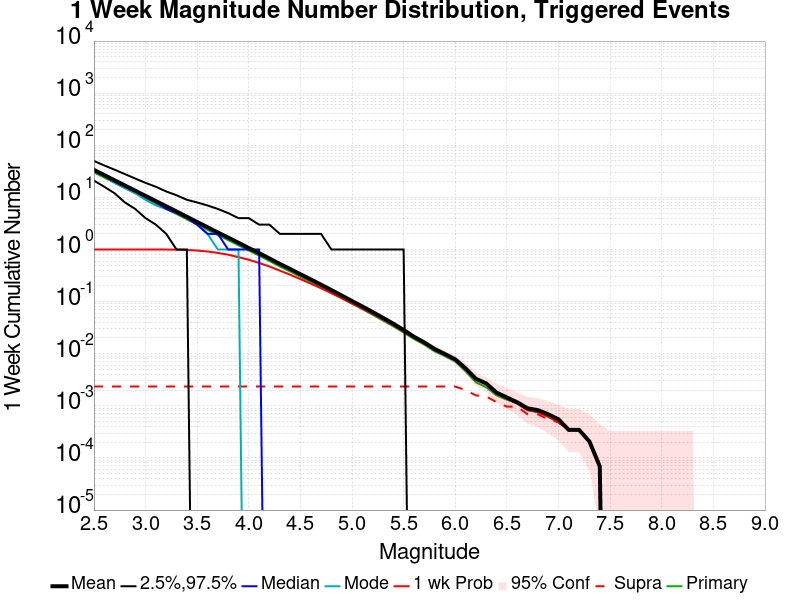

Values plotted in this chart, from the file beside it:
Mag, Mean, 2.5 %ile, 97.5 %ile, Median, Mode, 1 wk Probability, 1 wk Supra-Seis Prob, Primary Aftershocks Mean
2.5, 33.77, 21.0, 50.0, 32.0, 34.0, 1.0, 0.002345, 30.21
2.6, 26.83, 16.0, 41.0, 26.0, 26.0, 1.0, 0.002345, 24
2.7, 21.32, 12.0, 34.0, 20.0, 19.0, 1.0, 0.002345, 19.08
2.8, 16.93, 8.0, 28.0, 16.0, 15.0, 1.0, 0.002345, 15.14
2.9, 13.45, 6.0, 23.0, 13.0, 12.0, 1.0, 0.002345, 12.02
3.0, 10.7, 4.0, 19.0, 10.0, 9.0, 0.9999, 0.002345, 9.555
3.1, 8.495, 3.0, 16.0, 8.0, 7.0, 0.9994, 0.002345, 7.587
3.2, 6.757, 2.0, 13.0, 6.0, 6.0, 0.9981, 0.002345, 6.041
3.3, 5.368, 1.0, 11.0, 5.0, 5.0, 0.9923, 0.002345, 4.799
3.4, 4.254, 1.0, 9.0, 4.0, 4.0, 0.9799, 0.002345, 3.802
3.5, 3.371, 0.0, 8.0, 3.0, 3.0, 0.9553, 0.002345, 3.014
3.6, 2.679, 0.0, 7.0, 2.0, 2.0, 0.9164, 0.002345, 2.392
3.7, 2.122, 0.0, 6.0, 2.0, 1.0, 0.8599, 0.002345, 1.894
3.8, 1.696, 0.0, 5.0, 1.0, 1.0, 0.7946, 0.002345, 1.517
3.9, 1.346, 0.0, 4.0, 1.0, 1.0, 0.7148, 0.002345, 1.205
4.0, 1.066, 0.0, 4.0, 1.0, 0.0, 0.6346, 0.002345, 0.9555
4.1, 0.8512, 0.0, 3.0, 1.0, 0.0, 0.5521, 0.002345, 0.7626
4.2, 0.6726, 0.0, 3.0, 0.0, 0.0, 0.4721, 0.002345, 0.6019
4.3, 0.5293, 0.0, 2.0, 0.0, 0.0, 0.3932, 0.002345, 0.4736
4.4, 0.4237, 0.0, 2.0, 0.0, 0.0, 0.329, 0.002345, 0.3791
4.5, 0.335, 0.0, 2.0, 0.0, 0.0, 0.2701, 0.002345, 0.2998
4.6, 0.2671, 0.0, 2.0, 0.0, 0.0, 0.2214, 0.002345, 0.2388
4.7, 0.2117, 0.0, 2.0, 0.0, 0.0, 0.1801, 0.002345, 0.1888
4.8, 0.1666, 0.0, 1.0, 0.0, 0.0, 0.1453, 0.002345, 0.1479
4.9, 0.131, 0.0, 1.0, 0.0, 0.0, 0.116, 0.002345, 0.1165
5.0, 0.1025, 0.0, 1.0, 0.0, 0.0, 0.09234, 0.002345, 0.09124
5.1, 0.08076, 0.0, 1.0, 0.0, 0.0, 0.07324, 0.002345, 0.07179
5.2, 0.0631, 0.0, 1.0, 0.0, 0.0, 0.05814, 0.002345, 0.05586
5.3, 0.04883, 0.0, 1.0, 0.0, 0.0, 0.04524, 0.002345, 0.04338
5.4, 0.03772, 0.0, 1.0, 0.0, 0.0, 0.0351, 0.002345, 0.03352
5.5, 0.02855, 0.0, 1.0, 0.0, 0.0, 0.0269, 0.002345, 0.02552
5.6, 0.02117, 0.0, 0.0, 0.0, 0.0, 0.02048, 0.002345, 0.01924
5.7, 0.01648, 0.0, 0.0, 0.0, 0.0, 0.01593, 0.002345, 0.01497
5.8, 0.01234, 0.0, 0.0, 0.0, 0.0, 0.012, 0.002345, 0.0111
5.9, 0.009862, 0.0, 0.0, 0.0, 0.0, 0.009724, 0.002345, 0.009034
6.0, 0.007793, 0.0, 0.0, 0.0, 0.0, 0.007724, 0.002345, 0.007103
6.1, 0.005241, 0.0, 0.0, 0.0, 0.0, 0.005172, 0.002, 0.004621
6.2, 0.00331, 0.0, 0.0, 0.0, 0.0, 0.003241, 0.001586, 0.002828
6.3, 0.00269, 0.0, 0.0, 0.0, 0.0, 0.002621, 0.001517, 0.002276
6.4, 0.001793, 0.0, 0.0, 0.0, 0.0, 0.001724, 0.001172, 0.001586
6.5, 0.001448, 0.0, 0.0, 0.0, 0.0, 0.001379, 9.6551725E-4, 0.00131
6.6, 0.001172, 0.0, 0.0, 0.0, 0.0, 0.001103, 9.6551725E-4, 0.001103
6.7, 8.965517E-4, 0.0, 0.0, 0.0, 0.0, 8.275862E-4, 6.896552E-4, 8.275862E-4
6.8, 8.275862E-4, 0.0, 0.0, 0.0, 0.0, 7.586207E-4, 6.896552E-4, 7.586207E-4
6.9, 6.896552E-4, 0.0, 0.0, 0.0, 0.0, 6.2068965E-4, 5.5172417E-4, 6.2068965E-4
7.0, 5.5172417E-4, 0.0, 0.0, 0.0, 0.0, 4.8275862E-4, 4.8275862E-4, 4.8275862E-4
7.1, 3.448276E-4, 0.0, 0.0, 0.0, 0.0, 3.448276E-4, 3.448276E-4, 3.448276E-4
7.2, 3.448276E-4, 0.0, 0.0, 0.0, 0.0, 3.448276E-4, 3.448276E-4, 3.448276E-4
7.3, 2.0689656E-4, 0.0, 0.0, 0.0, 0.0, 2.0689656E-4, 2.0689656E-4, 2.0689656E-4
7.4, 6.896552E-5, 0.0, 0.0, 0.0, 0.0, 6.896552E-5, 6.896552E-5, 6.896552E-5
7.5, 0.0, 0.0, 0.0, 0.0, 0.0, 0.0, 0.0, 0.0
7.6, 0.0, 0.0, 0.0, 0.0, 0.0, 0.0, 0.0, 0.0
7.7, 0.0, 0.0, 0.0, 0.0, 0.0, 0.0, 0.0, 0.0
7.8, 0.0, 0.0, 0.0, 0.0, 0.0, 0.0, 0.0, 0.0
7.9, 0.0, 0.0, 0.0, 0.0, 0.0, 0.0, 0.0, 0.0
8.0, 0.0, 0.0, 0.0, 0.0, 0.0, 0.0, 0.0, 0.0
8.1, 0.0, 0.0, 0.0, 0.0, 0.0, 0.0, 0.0, 0.0
8.2, 0.0, 0.0, 0.0, 0.0, 0.0, 0.0, 0.0, 0.0
8.3, 0.0, 0.0, 0.0, 0.0, 0.0, 0.0, 0.0, 0.0
8.4, 0.0, 0.0, 0.0, 0.0, 0.0, 0.0, 0.0, 0.0
... 6 more rows
